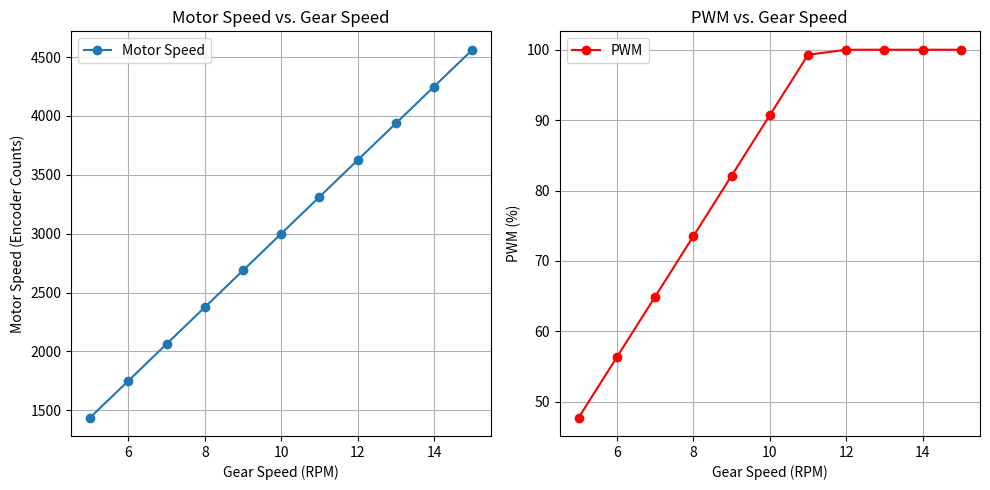

This chart was generated by the following Python code:
import matplotlib.pyplot as plt

def calculate_pwm_from_gear_speed_debug(desired_gear_speed):
    # Constants from linear regression recalculated for direct use
    gear_motor_slope = 0.00320
    gear_motor_intercept = 0.4000
    motor_pwm_slope = 36.394
    motor_pwm_intercept = -300.667

    # Calculate motor speed from gear speed using the linear equation
    estimated_motor_speed = (desired_gear_speed - gear_motor_intercept) / gear_motor_slope
    print(f"Estimated Motor Speed: {estimated_motor_speed}")

    # Calculate PWM from motor speed using the linear equation
    estimated_pwm = (estimated_motor_speed - motor_pwm_intercept) / motor_pwm_slope
    print(f"Raw PWM: {estimated_pwm}")

    # Ensure PWM is within the valid range of 0 to 100
    estimated_pwm = max(0, min(estimated_pwm, 100))

    return estimated_motor_speed, estimated_pwm

# Prepare data for plotting
gear_speeds = range(5, 16)  # Expanding the range for a smoother curve
motor_speeds = []
pwms = []

for gear_speed in gear_speeds:
    motor_speed, pwm = calculate_pwm_from_gear_speed_debug(gear_speed)
    motor_speeds.append(motor_speed)
    pwms.append(pwm)

# Plotting
plt.figure(figsize=(10, 5))
plt.subplot(1, 2, 1)
plt.plot(gear_speeds, motor_speeds, '-o', label='Motor Speed')
plt.title('Motor Speed vs. Gear Speed')
plt.xlabel('Gear Speed (RPM)')
plt.ylabel('Motor Speed (Encoder Counts)')
plt.grid(True)
plt.legend()

plt.subplot(1, 2, 2)
plt.plot(gear_speeds, pwms, '-o', color='red', label='PWM')
plt.title('PWM vs. Gear Speed')
plt.xlabel('Gear Speed (RPM)')
plt.ylabel('PWM (%)')
plt.grid(True)
plt.legend()

plt.tight_layout()
plt.show()
